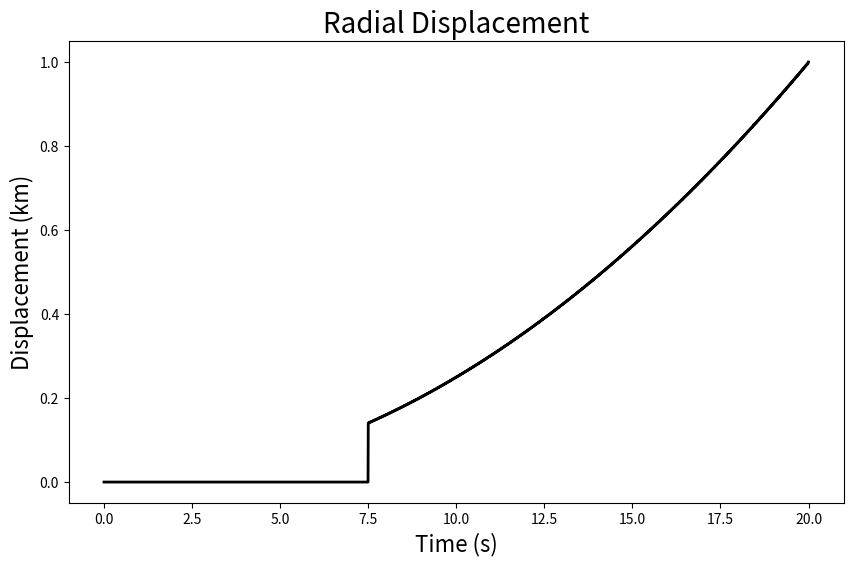

Write Python code to recreate this figure.
import numpy as np
import matplotlib.pyplot as plt

class Seismogram:
    def __init__(self,Xt,a,b,rho):
        self.Xt=Xt
        self.a=a
        self.b=b
        self.rho=rho

# used to calculate the integral of X(t-tau)*tau
    def int_Xtt(self,Xt,r,t,a,b):
        t_low,t_upper=r/a,r/b
        tau=np.linspace(t_low,t_upper,1000)
        int_Xtt=np.zeros_like(t)
        for ii in range(len(t)):
            int_Xtt[ii]=np.trapz(Xt(t[ii]-tau)*tau,tau)
        return int_Xtt

# used to calculate the radial displacement
    def ur(self,theta,r,t):
        int_value=self.int_Xtt(self.Xt,r,t,self.a,self.b)
        cos_theta=np.cos(theta)
        cos_theta[abs(cos_theta)<1e-10]=0
        first=2*cos_theta/(4*np.pi*self.rho*r**3)*int_value
        second=cos_theta/(4*np.pi*self.rho*self.a**2*r)*self.Xt(t-r/self.a)
        result=first+second
        return result

# used to calculate the tangential displacement
    def utheta(self,theta,r,t):
        int_value=self.int_Xtt(self.Xt,r,t,self.a,self.b)
        sin_theta=np.sin(theta)
        sin_theta[abs(sin_theta)<1e-10]=0
        first=sin_theta/(4*np.pi*self.rho*r**3)*int_value
        second=-sin_theta/(4*np.pi*self.rho*self.b**2*r)*self.Xt(t-r/self.b)
        result=first+second
        return result

if __name__ == "__main__":
    a,b,rho=4,1,2.7*10**3   
    def Ht(t):
        t=np.asarray(t,dtype=float)
        Ht_value=np.zeros_like(t)
        Ht_value[t>=0]=1
        return Ht_value

    SeisH=Seismogram(Ht,a,b,rho)
    theta=np.array([np.pi/6])
    r=30
    t=np.linspace(0,20,3000)
    ur=SeisH.ur(theta,r,t)
    plt.figure(figsize=(10,6))
    plt.plot(t,ur/np.max(ur),'k-',linewidth=2)
    plt.xlabel('Time (s)',fontsize=16)
    plt.ylabel('Displacement (km)',fontsize=16)
    plt.title('Radial Displacement',fontsize=20)
    # plt.xlim(7.5,10)
    plt.show()
